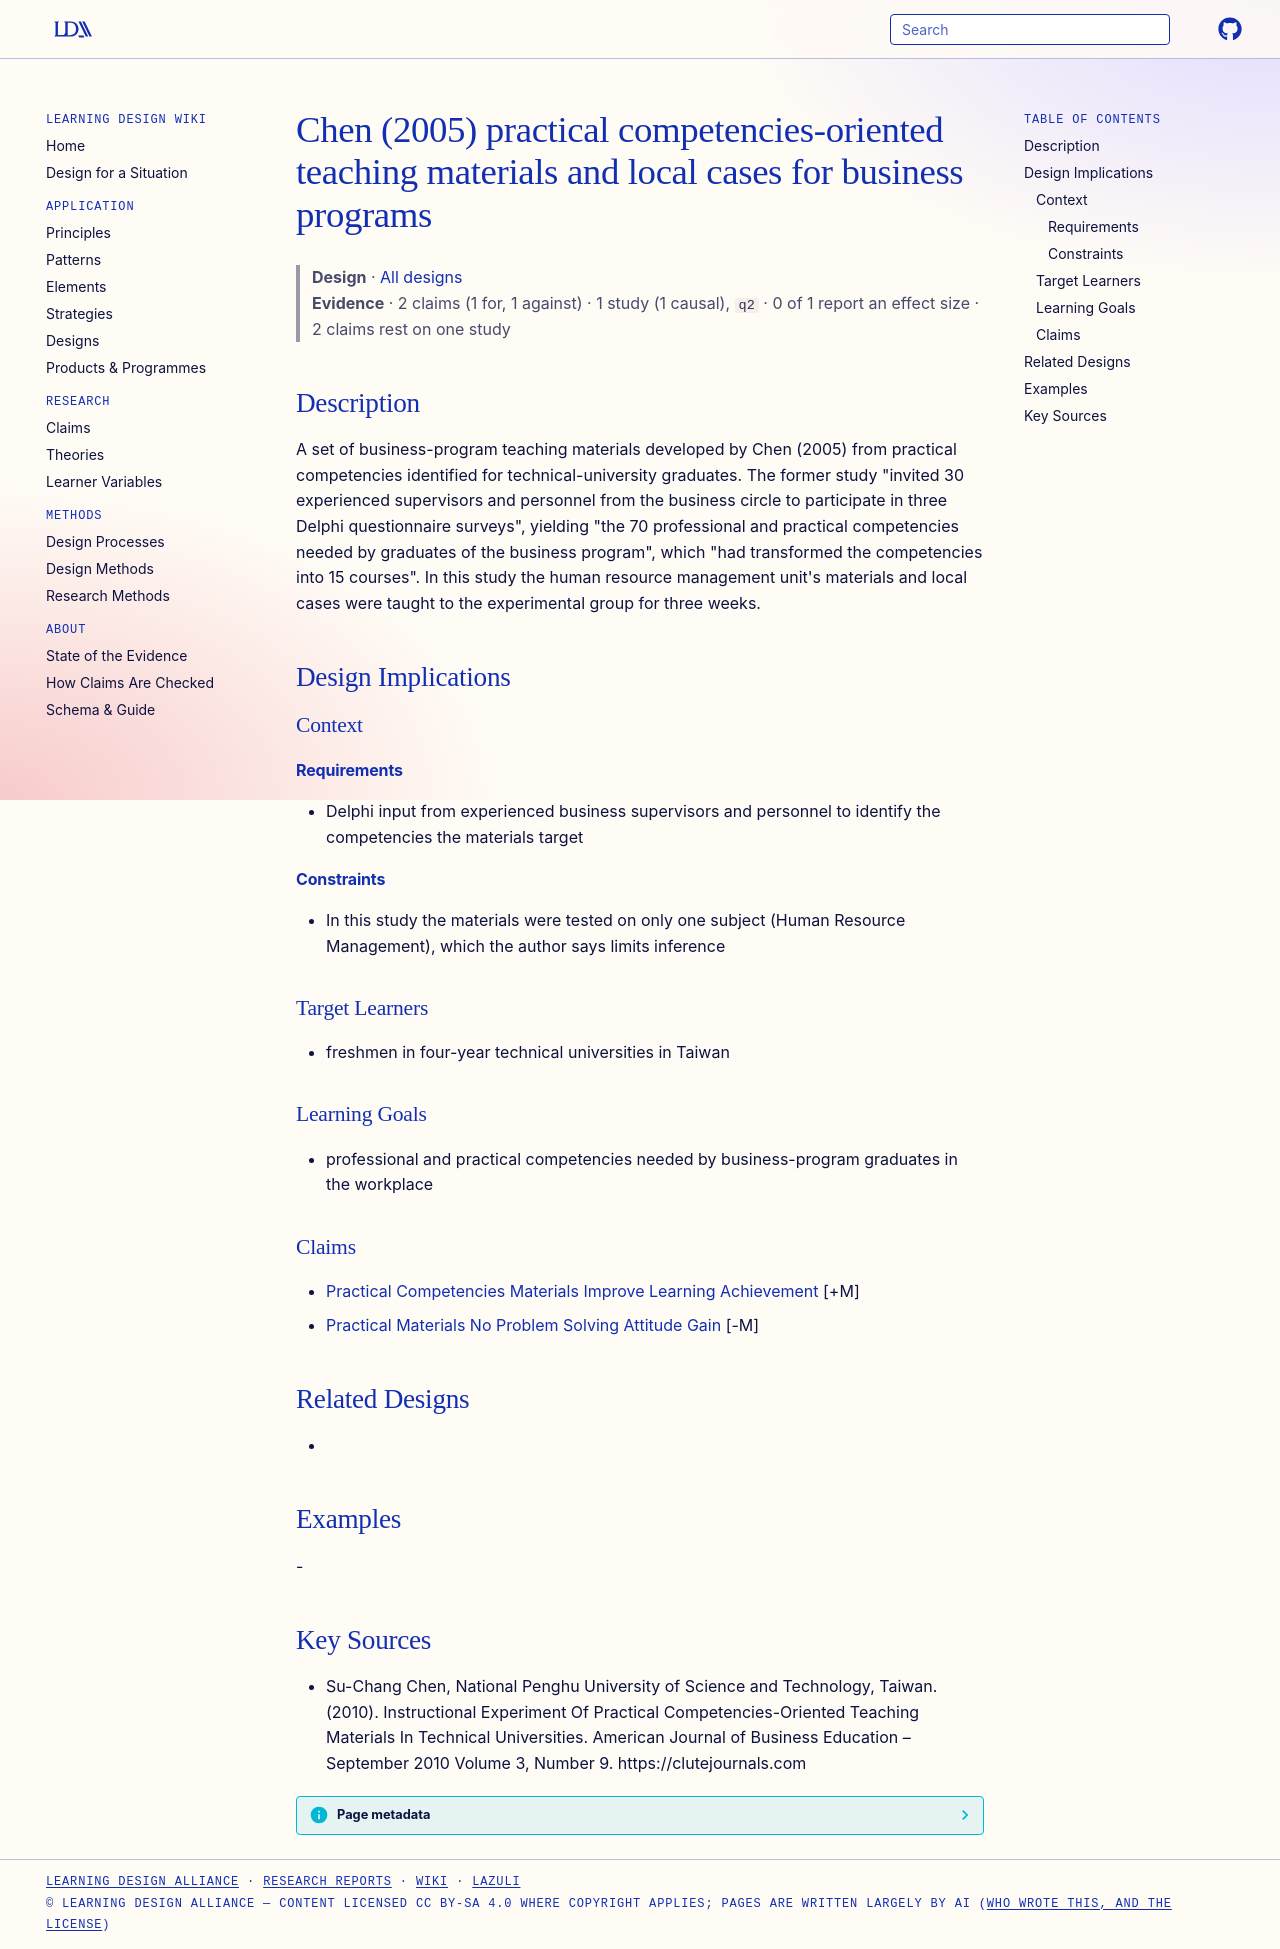

repository: Learning-Design-Alliance/learning-wiki · page: designs/chen-2005-practical-competencies-teaching-materials/index.html · generator: mkdocs

---
type: design
id: chen-2005-practical-competencies-teaching-materials
title: Chen (2005) practical competencies-oriented teaching materials and local cases for business programs
description: A set of business-program teaching materials developed by Chen (2005) from practical competencies identified for technical-university graduates.
status: review
generated:
  by: "process:settle-candidates"
  at: 2026-11-03
sources:
  - id: su-chang-chen-2010
    resource: "https://clutejournals.com"
    title: "Su-Chang Chen, National Penghu University of Science and Technology, Taiwan. (2010). Instructional Experiment Of Practical Competencies-Oriented Teaching Materials In Technical Universities. American Journal of Business Education – September 2010 Volume 3, Number 9. https://clutejournals.com"
    author: Su-Chang Chen, National Penghu University of Science and Technology, Taiwan
---

# Chen (2005) practical competencies-oriented teaching materials and local cases for business programs

> **Design** · [All designs](index.md)
> **Evidence** · 2 claims (1 for, 1 against) · 1 study (1 causal), `q2` · 0 of 1 report an effect size · 2 claims rest on one study

## Description
A set of business-program teaching materials developed by Chen (2005) from practical competencies identified for technical-university graduates. The former study "invited 30 experienced supervisors and personnel from the business circle to participate in three Delphi questionnaire surveys", yielding "the 70 professional and practical competencies needed by graduates of the business program", which "had transformed the competencies into 15 courses". In this study the human resource management unit's materials and local cases were taught to the experimental group for three weeks.

## Design Implications

### Context
#### Requirements
- Delphi input from experienced business supervisors and personnel to identify the competencies the materials target
#### Constraints
- In this study the materials were tested on only one subject (Human Resource Management), which the author says limits inference

### Target Learners
- freshmen in four-year technical universities in Taiwan

### Learning Goals
- professional and practical competencies needed by business-program graduates in the workplace

### Claims
- [Practical Competencies Materials Improve Learning Achievement](../claims/practical-competencies-materials-improve-learning-achievement.md) [+M]
- [Practical Materials No Problem Solving Attitude Gain](../claims/practical-materials-no-problem-solving-attitude-gain.md) [-M]

## Related Designs
- 

## Examples
-

## Key Sources
- Su-Chang Chen, National Penghu University of Science and Technology, Taiwan. (2010). Instructional Experiment Of Practical Competencies-Oriented Teaching Materials In Technical Universities. American Journal of Business Education – September 2010 Volume 3, Number 9. https://clutejournals.com
